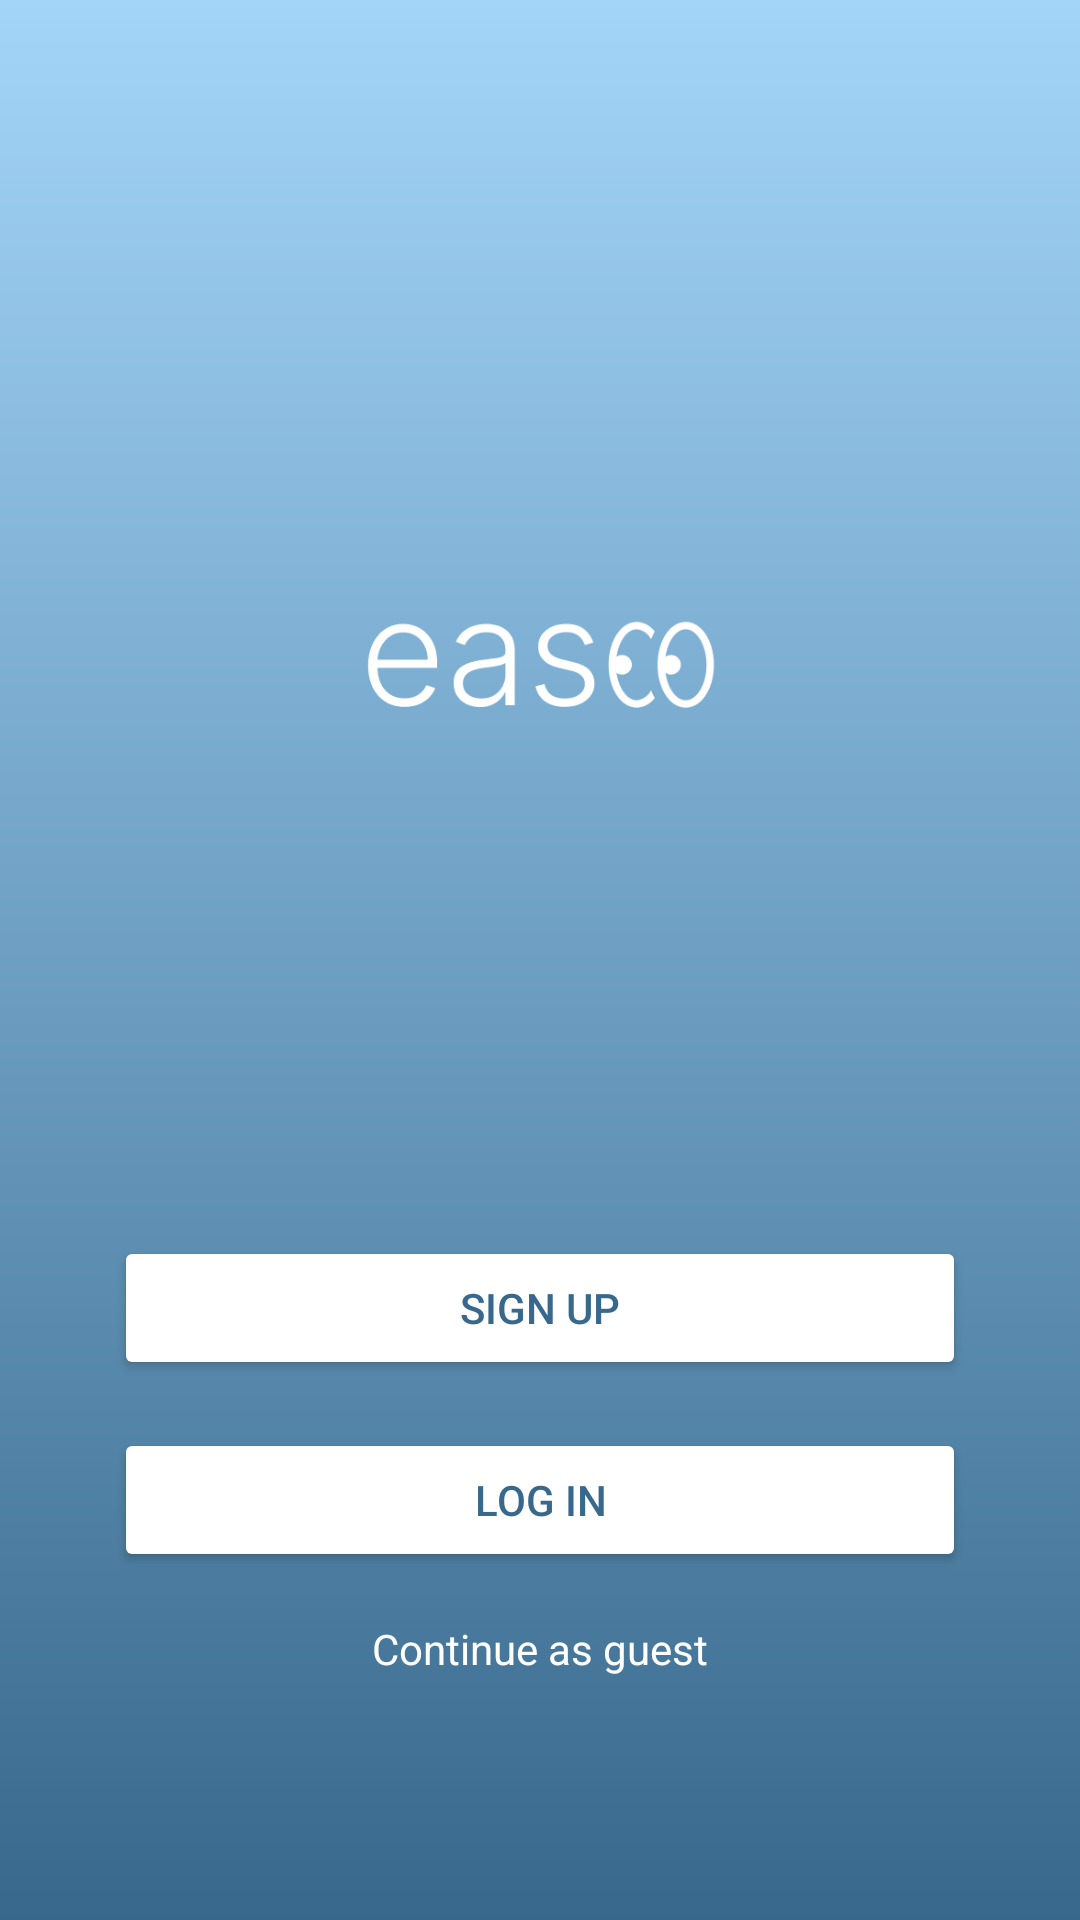

Android layout source for this screen:
<!-- AndroidManifest.xml: application theme Theme.EaSee -->
<!-- res/layout/activity_landing_page.xml -->
<?xml version="1.0" encoding="utf-8"?>
<RelativeLayout xmlns:android="http://schemas.android.com/apk/res/android"
    xmlns:tools="http://schemas.android.com/tools"
    android:id="@+id/main"
    android:layout_width="match_parent"
    android:layout_height="match_parent"
    android:background="@drawable/gradient_background"
    android:padding="30dp">

    
    <ImageView
        android:id="@+id/logoImage"
        android:layout_width="200dp"
        android:layout_height="wrap_content"
        android:src="@drawable/easee_logo_white"
        android:contentDescription="App Logo"
        android:orientation="vertical"
        android:layout_centerHorizontal="true"
        android:layout_margin="90dp"/>



    
    <LinearLayout
        android:id="@+id/emailArea"
        android:layout_width="match_parent"
        android:layout_height="wrap_content"
        android:orientation="vertical"
        android:layout_below="@id/logoImage"
        android:padding="8dp">


        
        <Button
            android:id="@+id/signUpButton"
            android:layout_width="match_parent"
            android:layout_height="wrap_content"
            android:text="Sign Up"
            android:backgroundTint="@color/white"
            android:textColor="@color/primary_color"
            android:layout_marginBottom="16dp" />


        
        <Button
            android:id="@+id/logInButton"
            android:layout_width="match_parent"
            android:layout_height="wrap_content"
            android:text="Log In"
            android:backgroundTint="@color/white"
            android:textColor="@color/primary_color"
            android:layout_marginBottom="16dp" />

        <TextView
            android:id="@+id/contAsGuest"
            android:layout_width="wrap_content"
            android:layout_height="wrap_content"
            android:text="Continue as guest"
            android:gravity="center_horizontal"
            android:layout_gravity="center_horizontal"
            android:textColor="@color/primary_button_color_text" />
    </LinearLayout>






</RelativeLayout>
<!-- resources referenced by this layout -->
<resources>
  <color name="primary_button_color_text">#FFFFFF</color>
  <color name="primary_color">#38698C</color>
  <color name="white">#FFFFFFFF</color>
  <!-- drawable easee_logo_white: png bitmap (drawable, 8003 bytes) -->
  <!-- drawable gradient_background (drawable) -->
  <?xml version="1.0" encoding="utf-8"?>
  <selector xmlns:android="http://schemas.android.com/apk/res/android">
      <item>
          <shape>
              <gradient
                  android:angle="90"
                  android:startColor="#38698C"
                  android:endColor="#A3D5F9"
                  android:type="linear" />
          </shape>
      </item>
  </selector>
  <style name="Theme.EaSee" parent="Base.Theme.EaSee" />
  <style name="Base.Theme.EaSee" parent="Theme.Material3.DayNight.NoActionBar">
          
          
      </style>
</resources>
